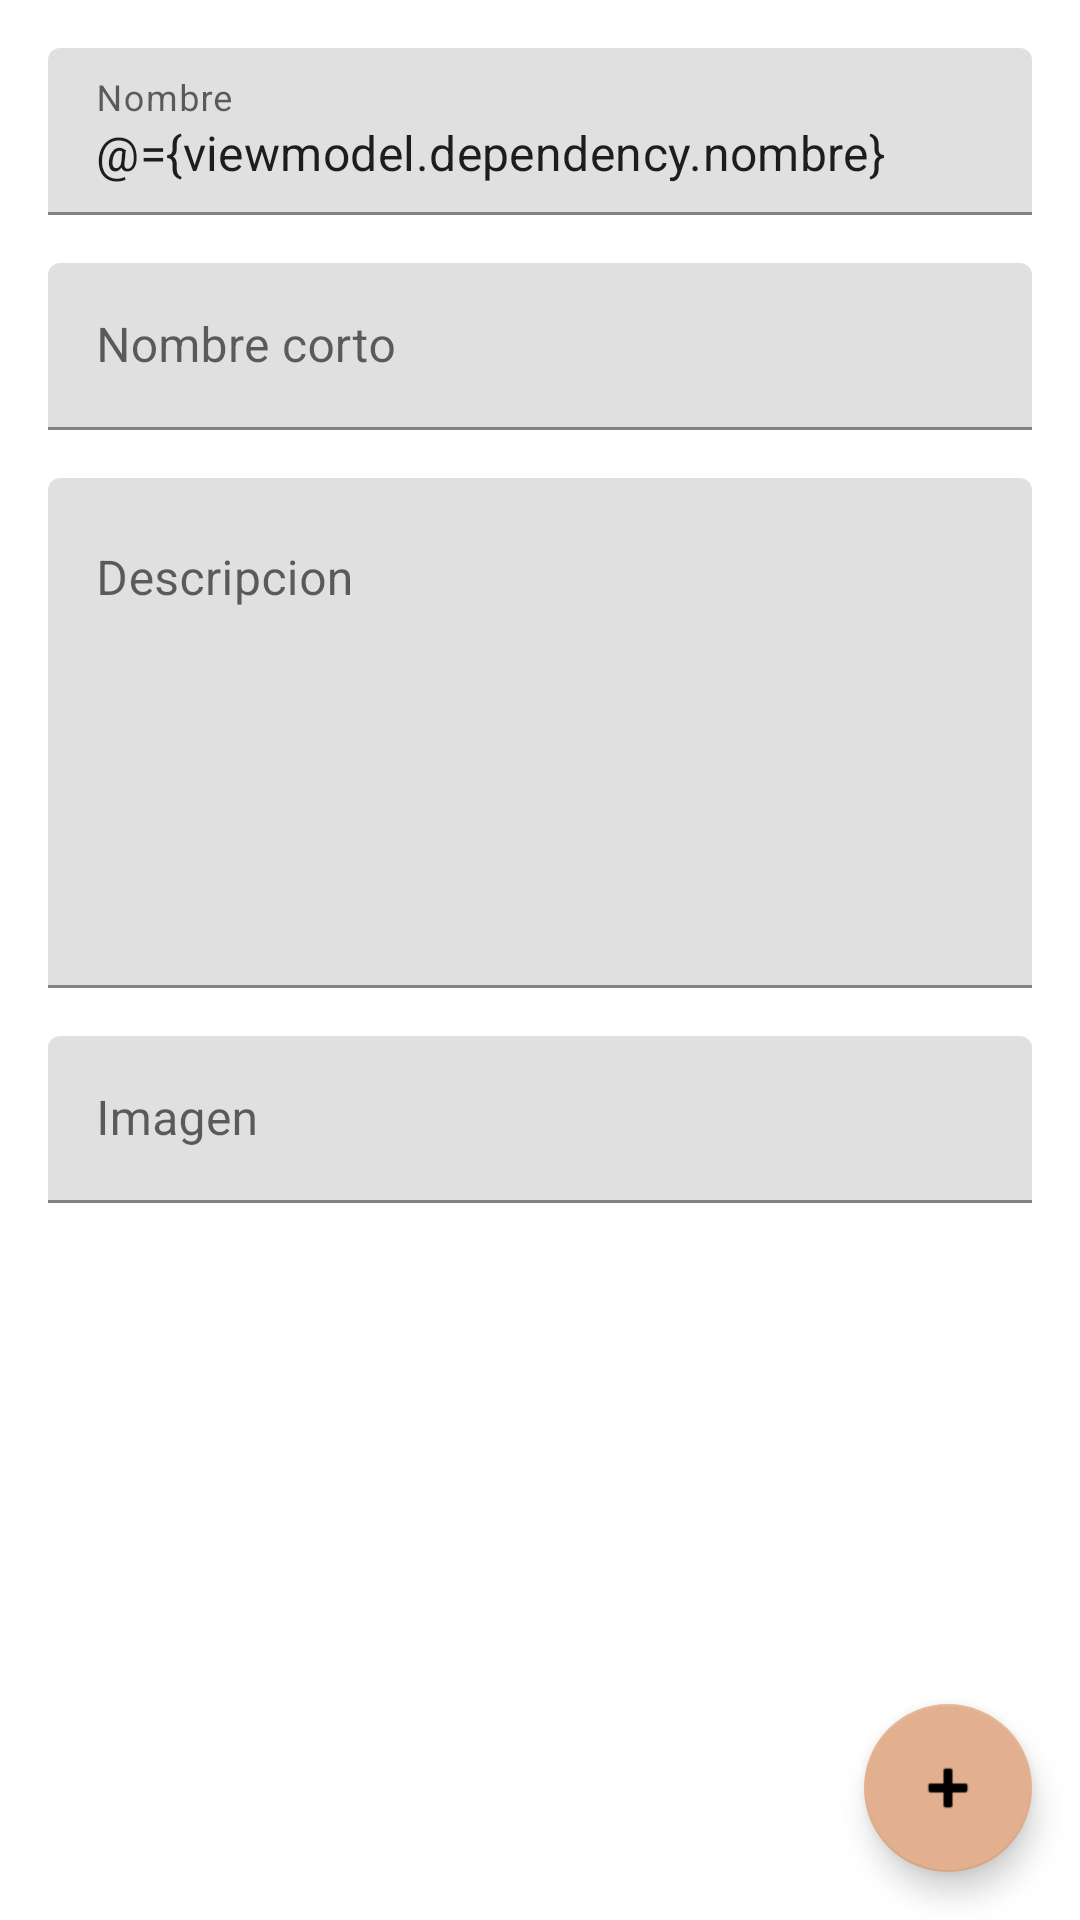

This screen was rendered from an Android layout file. Write that file and the resources it references.
<!-- AndroidManifest.xml: application theme Theme.Inventory.NoActionBar -->
<!-- res/layout/fragment_dependency_manage.xml -->
<?xml version="1.0" encoding="utf-8"?>
<layout xmlns:android="http://schemas.android.com/apk/res/android"
    xmlns:app="http://schemas.android.com/apk/res-auto"
    xmlns:tools="http://schemas.android.com/tools">

    <data>
        <variable
            name="viewmodel"
            type="com.example.inventory.ui.dependency.DependencyManageVM" />
    </data>

    <androidx.constraintlayout.widget.ConstraintLayout
        android:layout_width="match_parent"
        android:layout_height="match_parent"
        tools:context=".ui.dependency.DependencyManageFragment" >

        <com.google.android.material.textfield.TextInputLayout
            android:id="@+id/textInputLayout3"
            android:layout_width="0dp"
            android:layout_height="wrap_content"
            android:layout_margin="@dimen/activity_horizontal_margin"
            app:layout_constraintEnd_toEndOf="parent"
            app:layout_constraintStart_toStartOf="parent"
            app:layout_constraintTop_toTopOf="parent">

            <com.google.android.material.textfield.TextInputEditText
                android:id="@+id/tiledtNombre"
                android:layout_width="match_parent"
                android:layout_height="wrap_content"
                android:hint="@string/strNombre"
                android:text="@={viewmodel.dependency.nombre}"
                />
        </com.google.android.material.textfield.TextInputLayout>

        <com.google.android.material.textfield.TextInputLayout
            android:id="@+id/textInputLayout4"
            android:layout_width="0dp"
            android:layout_height="wrap_content"
            android:layout_margin="@dimen/activity_horizontal_margin"
            app:layout_constraintEnd_toEndOf="parent"
            app:layout_constraintStart_toStartOf="parent"
            app:layout_constraintTop_toBottomOf="@+id/textInputLayout3">

            <com.google.android.material.textfield.TextInputEditText
                android:id="@+id/tiledtNombreCorto"
                android:layout_width="match_parent"
                android:layout_height="wrap_content"
                android:hint="@string/strNombreCorto" />
        </com.google.android.material.textfield.TextInputLayout>

        <com.google.android.material.textfield.TextInputLayout
            android:id="@+id/textInputLayout5"
            android:layout_width="0dp"
            android:layout_height="@dimen/tilMultilineHeight"
            android:layout_margin="@dimen/activity_horizontal_margin"
            app:layout_constraintEnd_toEndOf="parent"
            app:layout_constraintStart_toStartOf="parent"
            app:layout_constraintTop_toBottomOf="@+id/textInputLayout4">

            <com.google.android.material.textfield.TextInputEditText
                android:id="@+id/tiledtDescripcion"
                android:layout_width="match_parent"
                android:layout_height="match_parent"
                android:hint="@string/strDescripcion"
                android:inputType="textMultiLine"
                android:lines="5"
                android:gravity="top|left"
                />
        </com.google.android.material.textfield.TextInputLayout>

        <com.google.android.material.textfield.TextInputLayout
            android:layout_width="0dp"
            android:layout_height="wrap_content"
            android:layout_margin="@dimen/activity_horizontal_margin"
            app:layout_constraintEnd_toEndOf="parent"
            app:layout_constraintStart_toStartOf="parent"
            app:layout_constraintTop_toBottomOf="@+id/textInputLayout5">

            <com.google.android.material.textfield.TextInputEditText
                android:id="@+id/tiledtImagen"
                android:layout_width="match_parent"
                android:layout_height="wrap_content"
                android:hint="@string/strImagen" />
        </com.google.android.material.textfield.TextInputLayout>

        <com.google.android.material.floatingactionbutton.FloatingActionButton
            android:id="@+id/fabManageDependency"
            android:layout_width="wrap_content"
            android:layout_height="wrap_content"
            android:layout_marginEnd="@dimen/fab_margin"
            android:layout_marginBottom="@dimen/fab_margin"
            android:clickable="true"
            android:src="@android:drawable/ic_input_add"
            app:layout_constraintBottom_toBottomOf="parent"
            app:layout_constraintEnd_toEndOf="parent"
            />
    </androidx.constraintlayout.widget.ConstraintLayout>
</layout>
<!-- resources referenced by this layout -->
<resources>
  <dimen name="activity_horizontal_margin">16dp</dimen>
  <dimen name="fab_margin">16dp</dimen>
  <dimen name="tilMultilineHeight">170dp</dimen>
  <string name="strDescripcion">Descripcion</string>
  <string name="strImagen">Imagen</string>
  <string name="strNombre">Nombre</string>
  <string name="strNombreCorto">Nombre corto</string>
  <style name="Theme.Inventory.NoActionBar" parent="Theme.Inventory">
          <item name="windowActionBar">false</item>
          <item name="windowNoTitle">true</item>
      </style>
  <style name="Theme.Inventory" parent="Theme.MaterialComponents.DayNight.DarkActionBar">
          
          <item name="colorPrimary">@color/normal</item>
          <item name="colorPrimaryVariant">@color/dark</item>
          <item name="colorOnPrimary">@color/white</item>
          
          <item name="colorSecondary">@color/lightest</item>
          <item name="colorSecondaryVariant">@color/light</item>
          <item name="colorOnSecondary">@color/black</item>
          
          <item name="android:statusBarColor" tools:targetApi="l">?attr/colorPrimaryVariant</item>
          
      </style>
  <color name="normal">#d15300</color>
  <color name="dark">#b12f00</color>
  <color name="white">#FFFFFFFF</color>
  <color name="lightest">#e2b08e</color>
  <color name="light">#e17f3c</color>
  <color name="black">#FF000000</color>
</resources>
